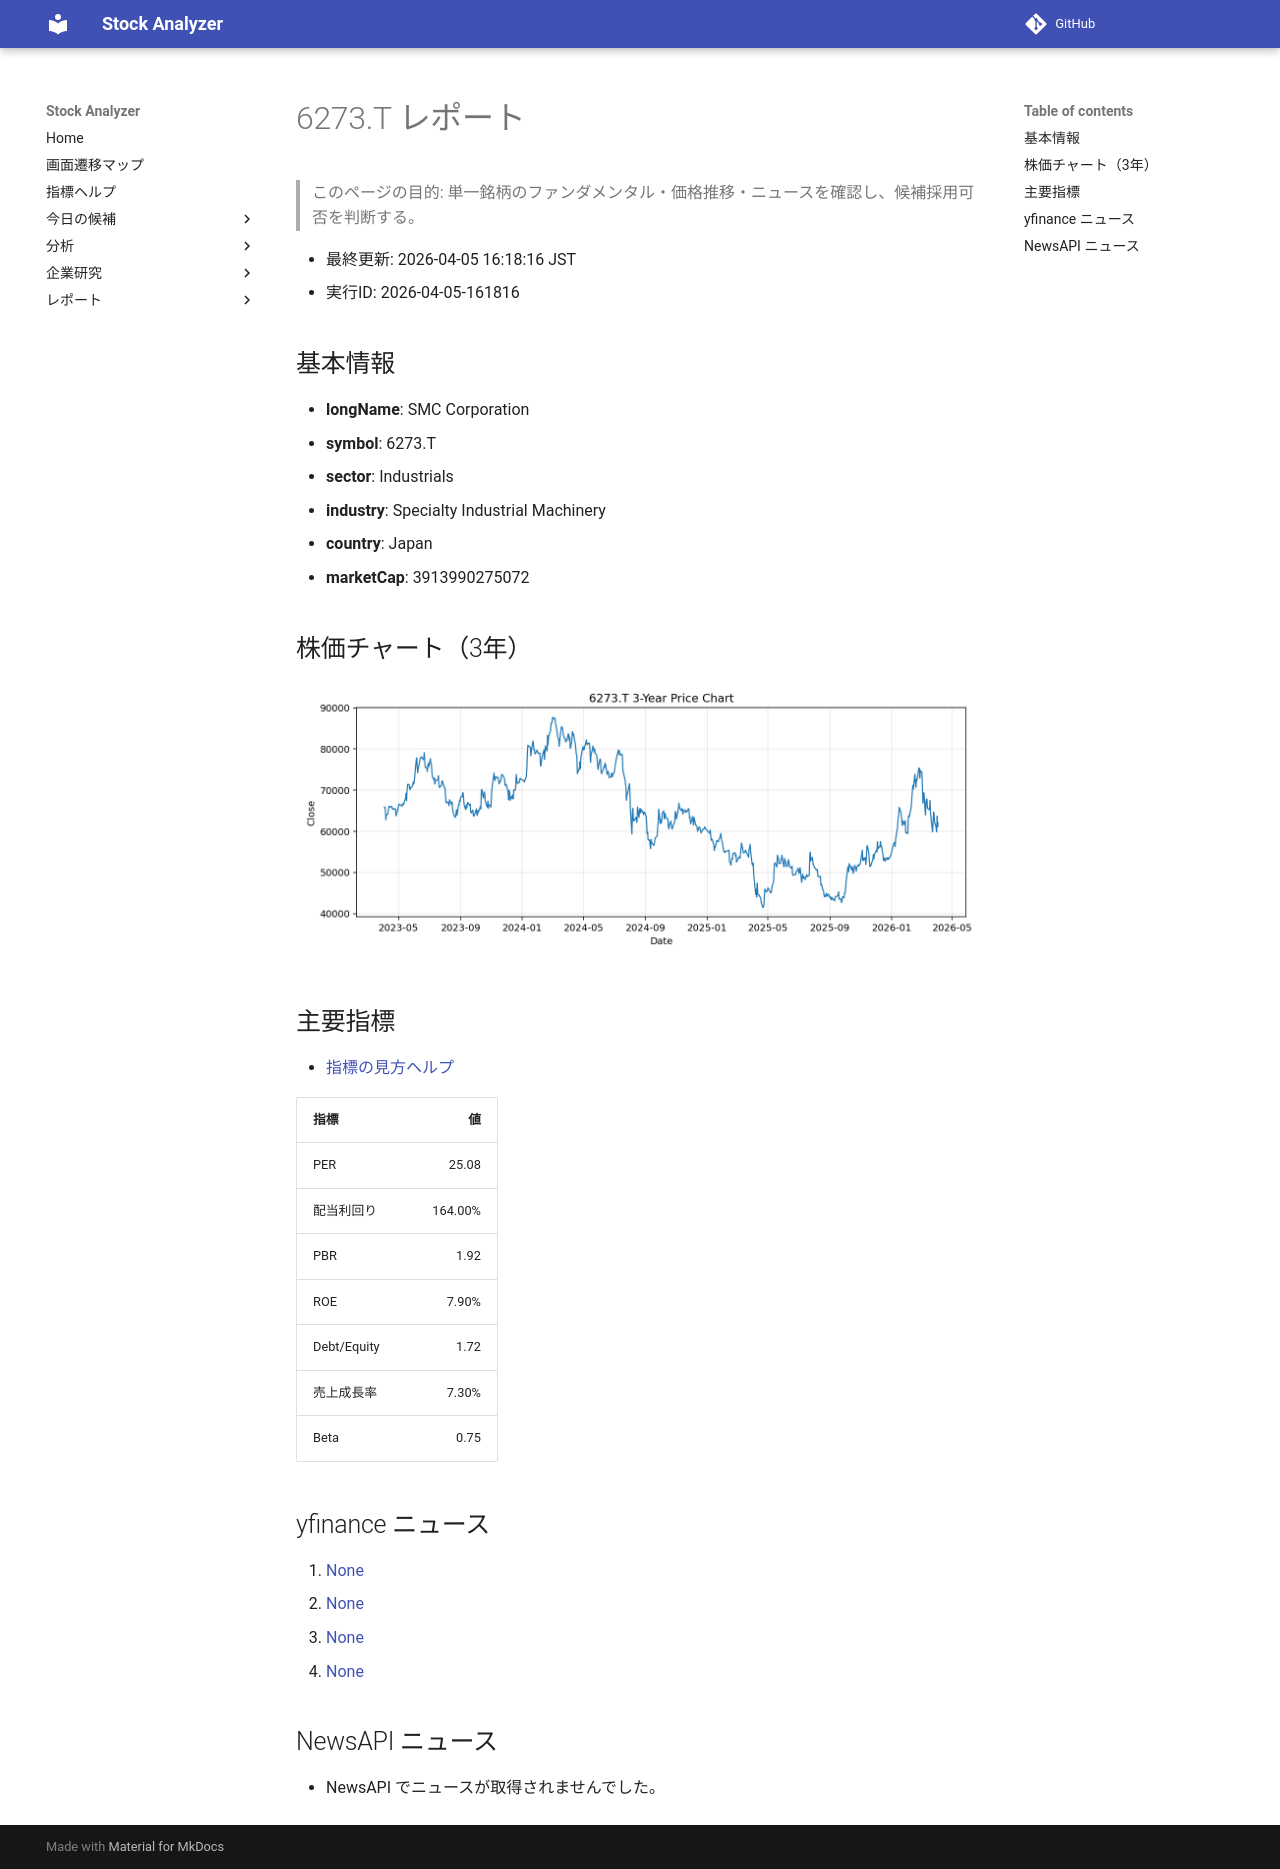

repository: Yumi-note/Making-APP · page: reports/2026-04-05/161816/6273_T/index.html · generator: mkdocs

# 6273.T レポート

> このページの目的: 単一銘柄のファンダメンタル・価格推移・ニュースを確認し、候補採用可否を判断する。

- 最終更新: 2026-04-05 16:18:16 JST
- 実行ID: 2026-04-05-161816

## 基本情報

- **longName**: SMC Corporation
- **symbol**: 6273.T
- **sector**: Industrials
- **industry**: Specialty Industrial Machinery
- **country**: Japan
- **marketCap**: 3913990275072

## 株価チャート（3年）

![6273.T 3-year price chart](6273_T_3y.png)

## 主要指標

- [指標の見方ヘルプ](../../../../indicators.md)

| 指標 | 値 |
|---|---:|
| PER | 25.08 |
| 配当利回り | 164.00% |
| PBR | 1.92 |
| ROE | 7.90% |
| Debt/Equity | 1.72 |
| 売上成長率 | 7.30% |
| Beta | 0.75 |

## yfinance ニュース

1. [None](None)
2. [None](None)
3. [None](None)
4. [None](None)

## NewsAPI ニュース

- NewsAPI でニュースが取得されませんでした。
